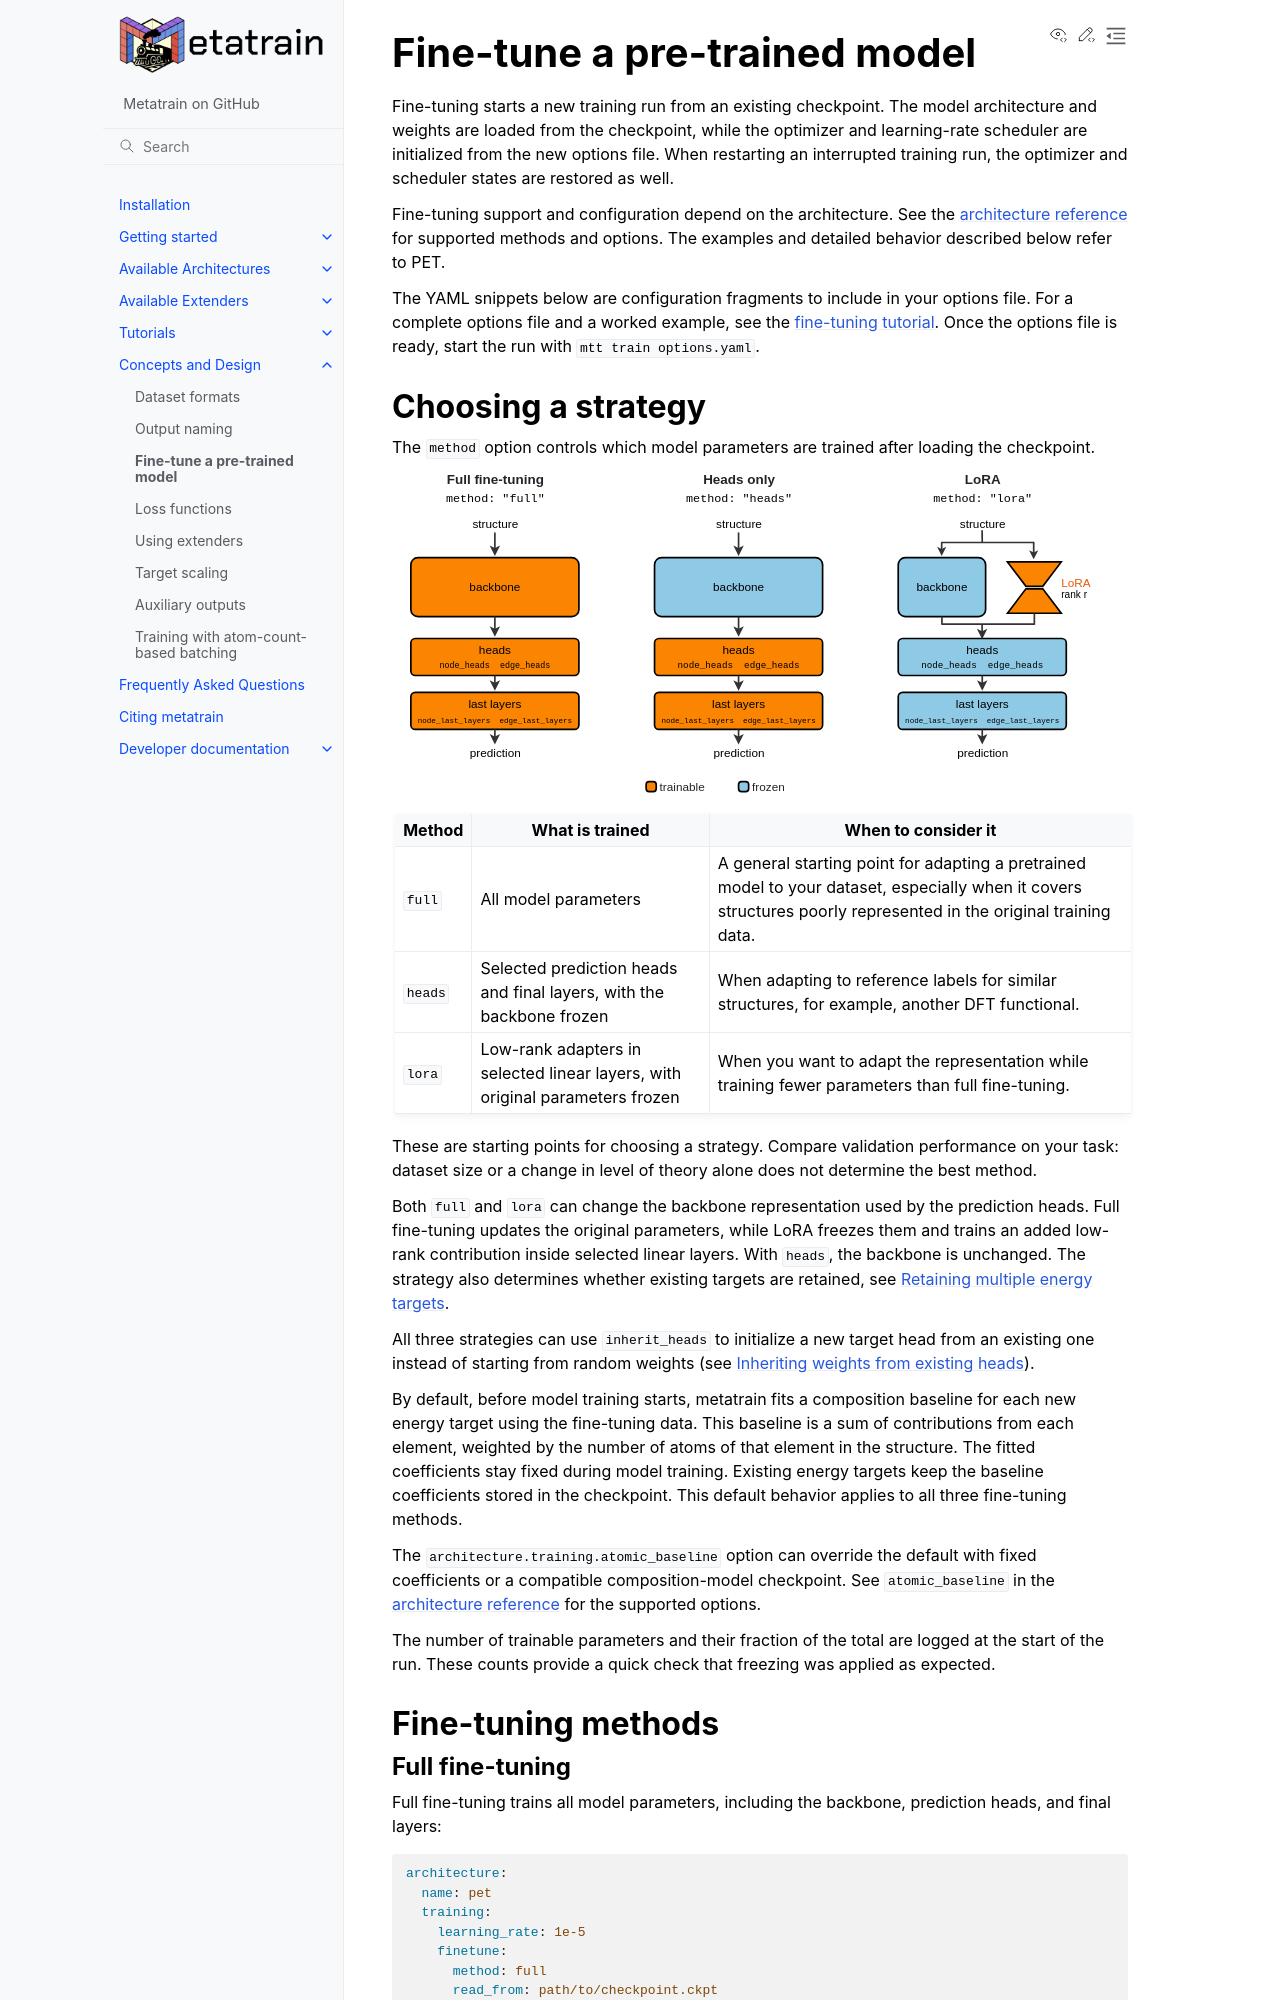

repository: metatensor/metatrain · page: latest/concepts/fine-tuning.html · generator: sphinx

.. _label_fine_tuning_concept:

Fine-tune a pre-trained model
=============================

Fine-tuning starts a new training run from an existing checkpoint. The model
architecture and weights are loaded from the checkpoint, while the optimizer and
learning-rate scheduler are initialized from the new options file. When restarting an
interrupted training run, the optimizer and scheduler states are restored as well.

Fine-tuning support and configuration depend on the architecture. See the
:ref:`architecture reference <available-architectures>` for supported methods and
options. The examples and detailed behavior described below refer to PET.

The YAML snippets below are configuration fragments to include in your options file. For
a complete options file and a worked example, see the :ref:`fine-tuning tutorial
<finetuning-tutorial>`. Once the options file is ready, start the run with ``mtt train
options.yaml``.

Choosing a strategy
-------------------

The ``method`` option controls which model parameters are trained after loading the
checkpoint.

.. image:: /../static/images/fine-tuning.svg
   :class: only-light
   :width: 700px
   :align: center
   :alt: Trainable and frozen components for full, heads-only, and LoRA fine-tuning.

.. image:: /../static/images/fine-tuning_dark.svg
   :class: only-dark
   :width: 700px
   :align: center
   :alt: Trainable and frozen components for full, heads-only, and LoRA fine-tuning.

.. list-table::
   :header-rows: 1

   * - Method
     - What is trained
     - When to consider it
   * - ``full``
     - All model parameters
     - A general starting point for adapting a pretrained model to your dataset,
       especially when it covers structures poorly represented in the original training
       data.
   * - ``heads``
     - Selected prediction heads and final layers, with the backbone frozen
     - When adapting to reference labels for similar structures, for example, another
       DFT functional.
   * - ``lora``
     - Low-rank adapters in selected linear layers, with original parameters frozen
     - When you want to adapt the representation while training fewer parameters than
       full fine-tuning.

These are starting points for choosing a strategy. Compare validation performance on
your task: dataset size or a change in level of theory alone does not determine the
best method.

Both ``full`` and ``lora`` can change the backbone representation used by the prediction
heads. Full fine-tuning updates the original parameters, while LoRA freezes them and
trains an added low-rank contribution inside selected linear layers. With ``heads``, the
backbone is unchanged. The strategy also determines whether existing targets are
retained, see :ref:`multi-fidelity-fine-tuning`.

All three strategies can use ``inherit_heads`` to initialize a new target head from an
existing one instead of starting from random weights (see :ref:`inheriting-heads`).

By default, before model training starts, metatrain fits a composition baseline
for each new energy target using the fine-tuning data. This baseline is a sum of
contributions from each element, weighted by the number of atoms of that element in the
structure. The fitted coefficients stay fixed during model training. Existing
energy targets keep the baseline coefficients stored in the checkpoint. This default
behavior applies to all three fine-tuning methods.

The ``architecture.training.atomic_baseline`` option can override the default with fixed
coefficients or a compatible composition-model checkpoint. See ``atomic_baseline`` in
the :ref:`architecture reference <available-architectures>` for the supported options.

The number of trainable parameters and their fraction of the total are logged at the
start of the run. These counts provide a quick check that freezing was applied as
expected.

Fine-tuning methods
-------------------
